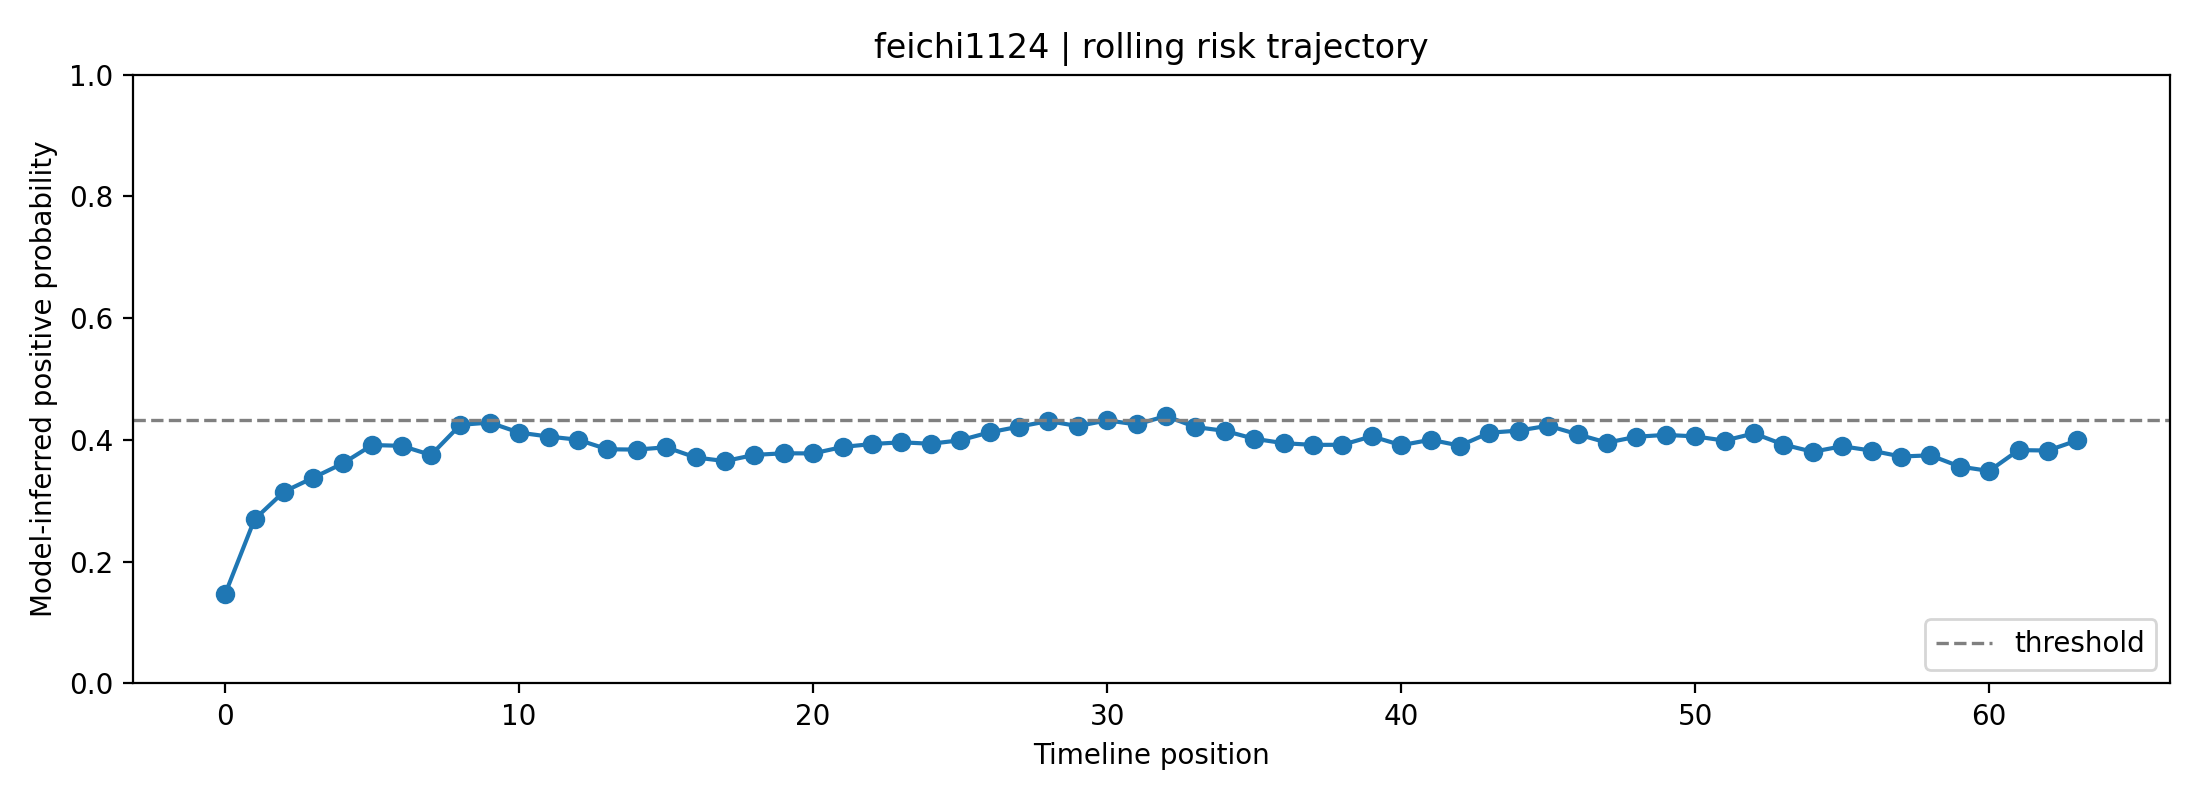

Source data for this figure (header and first rows):
fold, user_id, label, position, risk_prob, raw_prob, logit, n_posts_used, mode
1, feichi1124, 0, 0, 0.147, 0.2994, -0.8501, 1, rolling
1, feichi1124, 0, 1, 0.2696, 0.415, -0.3432, 2, rolling
1, feichi1124, 0, 2, 0.315, 0.4509, -0.1969, 3, rolling
1, feichi1124, 0, 3, 0.338, 0.4683, -0.1271, 4, rolling
1, feichi1124, 0, 4, 0.3614, 0.4853, -0.05874, 5, rolling
1, feichi1124, 0, 5, 0.3916, 0.5068, 0.02705, 6, rolling
1, feichi1124, 0, 6, 0.3903, 0.5059, 0.02341, 7, rolling
1, feichi1124, 0, 7, 0.3753, 0.4953, -0.01897, 8, rolling
1, feichi1124, 0, 8, 0.4248, 0.5296, 0.1186, 8, rolling
1, feichi1124, 0, 9, 0.4285, 0.5321, 0.1286, 8, rolling
1, feichi1124, 0, 10, 0.412, 0.5209, 0.08353, 8, rolling
1, feichi1124, 0, 11, 0.4056, 0.5164, 0.06581, 8, rolling
1, feichi1124, 0, 12, 0.4003, 0.5128, 0.05131, 8, rolling
1, feichi1124, 0, 13, 0.3847, 0.5019, 0.00764, 8, rolling
1, feichi1124, 0, 14, 0.3841, 0.5015, 0.005973, 8, rolling
1, feichi1124, 0, 15, 0.388, 0.5042, 0.01686, 8, rolling
1, feichi1124, 0, 16, 0.3712, 0.4924, -0.03049, 8, rolling
1, feichi1124, 0, 17, 0.3652, 0.4881, -0.04763, 8, rolling
1, feichi1124, 0, 18, 0.3754, 0.4954, -0.01855, 8, rolling
1, feichi1124, 0, 19, 0.3781, 0.4972, -0.01109, 8, rolling
1, feichi1124, 0, 20, 0.3779, 0.4971, -0.01164, 8, rolling
1, feichi1124, 0, 21, 0.3884, 0.5045, 0.01809, 8, rolling
1, feichi1124, 0, 22, 0.3933, 0.5079, 0.03171, 8, rolling
1, feichi1124, 0, 23, 0.3961, 0.5099, 0.03958, 8, rolling
1, feichi1124, 0, 24, 0.3937, 0.5082, 0.03292, 8, rolling
1, feichi1124, 0, 25, 0.3995, 0.5122, 0.04885, 8, rolling
1, feichi1124, 0, 26, 0.4125, 0.5212, 0.08479, 8, rolling
1, feichi1124, 0, 27, 0.4218, 0.5276, 0.1104, 8, rolling
1, feichi1124, 0, 28, 0.431, 0.5338, 0.1354, 8, rolling
1, feichi1124, 0, 29, 0.4228, 0.5282, 0.113, 8, rolling
1, feichi1124, 0, 30, 0.4321, 0.5346, 0.1385, 8, rolling
1, feichi1124, 0, 31, 0.4254, 0.53, 0.1201, 8, rolling
1, feichi1124, 0, 32, 0.4393, 0.5394, 0.1578, 8, rolling
1, feichi1124, 0, 33, 0.4212, 0.5271, 0.1086, 8, rolling
1, feichi1124, 0, 34, 0.4149, 0.5229, 0.09151, 8, rolling
1, feichi1124, 0, 35, 0.4019, 0.5139, 0.05569, 8, rolling
1, feichi1124, 0, 36, 0.3947, 0.5089, 0.0356, 8, rolling
1, feichi1124, 0, 37, 0.3919, 0.5069, 0.02769, 8, rolling
1, feichi1124, 0, 38, 0.392, 0.5071, 0.02821, 8, rolling
1, feichi1124, 0, 39, 0.406, 0.5167, 0.06691, 8, rolling
1, feichi1124, 0, 40, 0.3913, 0.5066, 0.02621, 8, rolling
1, feichi1124, 0, 41, 0.4003, 0.5128, 0.05119, 8, rolling
1, feichi1124, 0, 42, 0.3906, 0.506, 0.02412, 8, rolling
1, feichi1124, 0, 43, 0.4118, 0.5207, 0.08304, 8, rolling
1, feichi1124, 0, 44, 0.4154, 0.5232, 0.09278, 8, rolling
1, feichi1124, 0, 45, 0.4234, 0.5286, 0.1146, 8, rolling
1, feichi1124, 0, 46, 0.4093, 0.519, 0.07598, 8, rolling
1, feichi1124, 0, 47, 0.3955, 0.5095, 0.0379, 8, rolling
1, feichi1124, 0, 48, 0.4052, 0.5162, 0.06489, 8, rolling
1, feichi1124, 0, 49, 0.4083, 0.5183, 0.07327, 8, rolling
1, feichi1124, 0, 50, 0.4058, 0.5166, 0.06648, 8, rolling
1, feichi1124, 0, 51, 0.3989, 0.5118, 0.04733, 8, rolling
1, feichi1124, 0, 52, 0.4107, 0.52, 0.07991, 8, rolling
1, feichi1124, 0, 53, 0.3924, 0.5073, 0.02915, 8, rolling
1, feichi1124, 0, 54, 0.3805, 0.499, -0.004124, 8, rolling
1, feichi1124, 0, 55, 0.3896, 0.5054, 0.02149, 8, rolling
1, feichi1124, 0, 56, 0.3824, 0.5003, 0.001295, 8, rolling
1, feichi1124, 0, 57, 0.3728, 0.4935, -0.02612, 8, rolling
1, feichi1124, 0, 58, 0.3747, 0.4949, -0.02057, 8, rolling
1, feichi1124, 0, 59, 0.3562, 0.4816, -0.07366, 8, rolling
... 4 more rows
